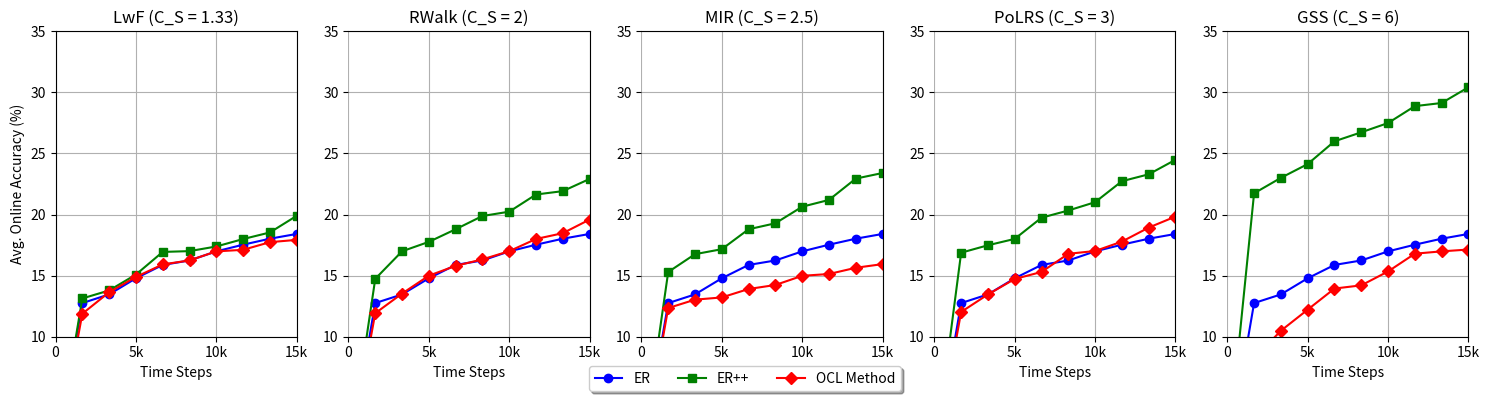

This chart was generated by the following Python code:
import matplotlib.pyplot as plt
import random

# Define the names of the lines for each plot
lines_list = [
    ["ER", "ER++", "OCL Method"],
    ["ER", "ER++", "OCL Method"],
    ["ER", "ER++", "OCL Method"],
    ["ER", "ER++", "OCL Method"],
    ["ER", "ER++", "OCL Method"],
]

titles = [
    "LwF (C_S = 1.33)",
    "RWalk (C_S = 2)",
    "MIR (C_S = 2.5)",
    "PoLRS (C_S = 3)",
    "GSS (C_S = 6)"
]
# Create 5 subplots in a row
fig, axes = plt.subplots(1, 5, figsize=(15, 4))  # 1 row and 5 columns

data = [
    [
     [0, 12.74937, 13.45948, 14.77933, 15.87221, 16.23773, 16.98327, 17.52931, 18.01983, 18.40921],
     [0, 13.12983, 13.78271, 15.08331, 16.93712, 17.00291, 17.38271, 17.99103, 18.53002, 19.89291],
     [0, 11.87928, 13.63525, 14.89123, 15.91271, 16.24241, 16.98242, 17.10923, 17.73621, 17.92371],
    ],
    [
     [0, 12.74937, 13.45948, 14.77933, 15.87221, 16.23773, 16.98327, 17.52931, 18.01983, 18.40921],
     [0, 14.73621, 16.98930, 17.76091, 18.79391, 19.87881, 20.23153, 21.63813, 21.91384, 22.91310],
     [0, 11.91742, 13.52873, 14.99281, 15.79832, 16.32813, 16.99738, 17.99813, 18.47229, 19.58821]
    ],
    [
     [0, 12.74937, 13.45948, 14.77933, 15.87221, 16.23773, 16.98327, 17.52931, 18.01983, 18.40921],
     [0, 15.29311, 16.75332, 17.16091, 18.79193, 19.28192, 20.63812, 21.19382, 22.93819, 23.39812],
     [0, 12.34353, 13.02934, 13.21243, 13.90238, 14.2312, 14.98201, 15.12932, 15.63976, 15.93982],
    ],
    [
     [0, 12.74937, 13.45948, 14.77933, 15.87221, 16.23773, 16.98327, 17.52931, 18.01983, 18.40921],
     [0, 16.87312, 17.48211, 18.00392, 19.73877, 20.32881, 21.00901, 22.72713, 23.29083, 24.48172],
     [0, 12.02384, 13.45573, 14.72313, 15.29812, 16.78381, 17.01323, 17.78312, 18.92913, 19.83380],
    ],
    [
     [0, 12.74937, 13.45948, 14.77933, 15.87221, 16.23773, 16.98327, 17.52931, 18.01983, 18.40921],
     [0, 21.73621, 23.00129, 24.12931, 25.99329, 26.72821, 27.48911, 28.87281, 29.12873, 30.41738],
     [0, 8.21213, 10.48371, 12.21130, 13.93821, 14.20103, 15.33844, 16.79302, 16.98371, 17.13391],
    ],
]
# Generate random data points for each line in each plot
for i, lines in enumerate(lines_list):
    
    # Define x and y axis ticks
    x_ticks = [0, 3, 6, 9]
    x_tick_labels = ["0", "5k", "10k", "15k"]
    y_ticks = [0, 5, 10, 15, 20, 25, 30, 35]
    
    # Define colors and markers for each line
    colors = ['b', 'g', 'r']
    markers = ['o', 's', 'D']
    
    # Plot each line with its data points using different colors and markers
    for j, line_name in enumerate(lines):
        axes[i].plot(data[i][j], label=line_name, color=colors[j], marker=markers[j])
    
    # Set x and y axis ticks and labels
    axes[i].set_xticks(x_ticks)
    axes[i].set_xticklabels(x_tick_labels)  # Set custom tick labels for the x-axis
    axes[i].set_yticks(y_ticks)
    axes[i].set_xlabel("Time Steps")
    axes[i].set_ylabel("Avg. Online Accuracy (%)" if i == 0 else "")  # Show y-axis label only on the leftmost plot
    
    # Add labels and a legend for each set of lines in each plot
    axes[i].set_title(titles[i])

    # Add grid lines
    axes[i].grid(True)

    # Remove y-axis from non-leftmost plots
    if i != 0:
        axes[i].spines['left'].set_visible(False)

# Set the axis limits to ensure the lower-left corner is at (0, 0)
for ax in axes:
    ax.set_xlim(0, 9)
    ax.set_ylim(10, 35)

# Add a legend that covers the entire figure
handles, labels = axes[2].get_legend_handles_labels()
fig.legend(handles, labels, loc='lower center', fancybox=True, shadow=True, ncol=3)

# Adjust the layout to prevent overlapping titles
plt.tight_layout()

# Display the plots
plt.show()
